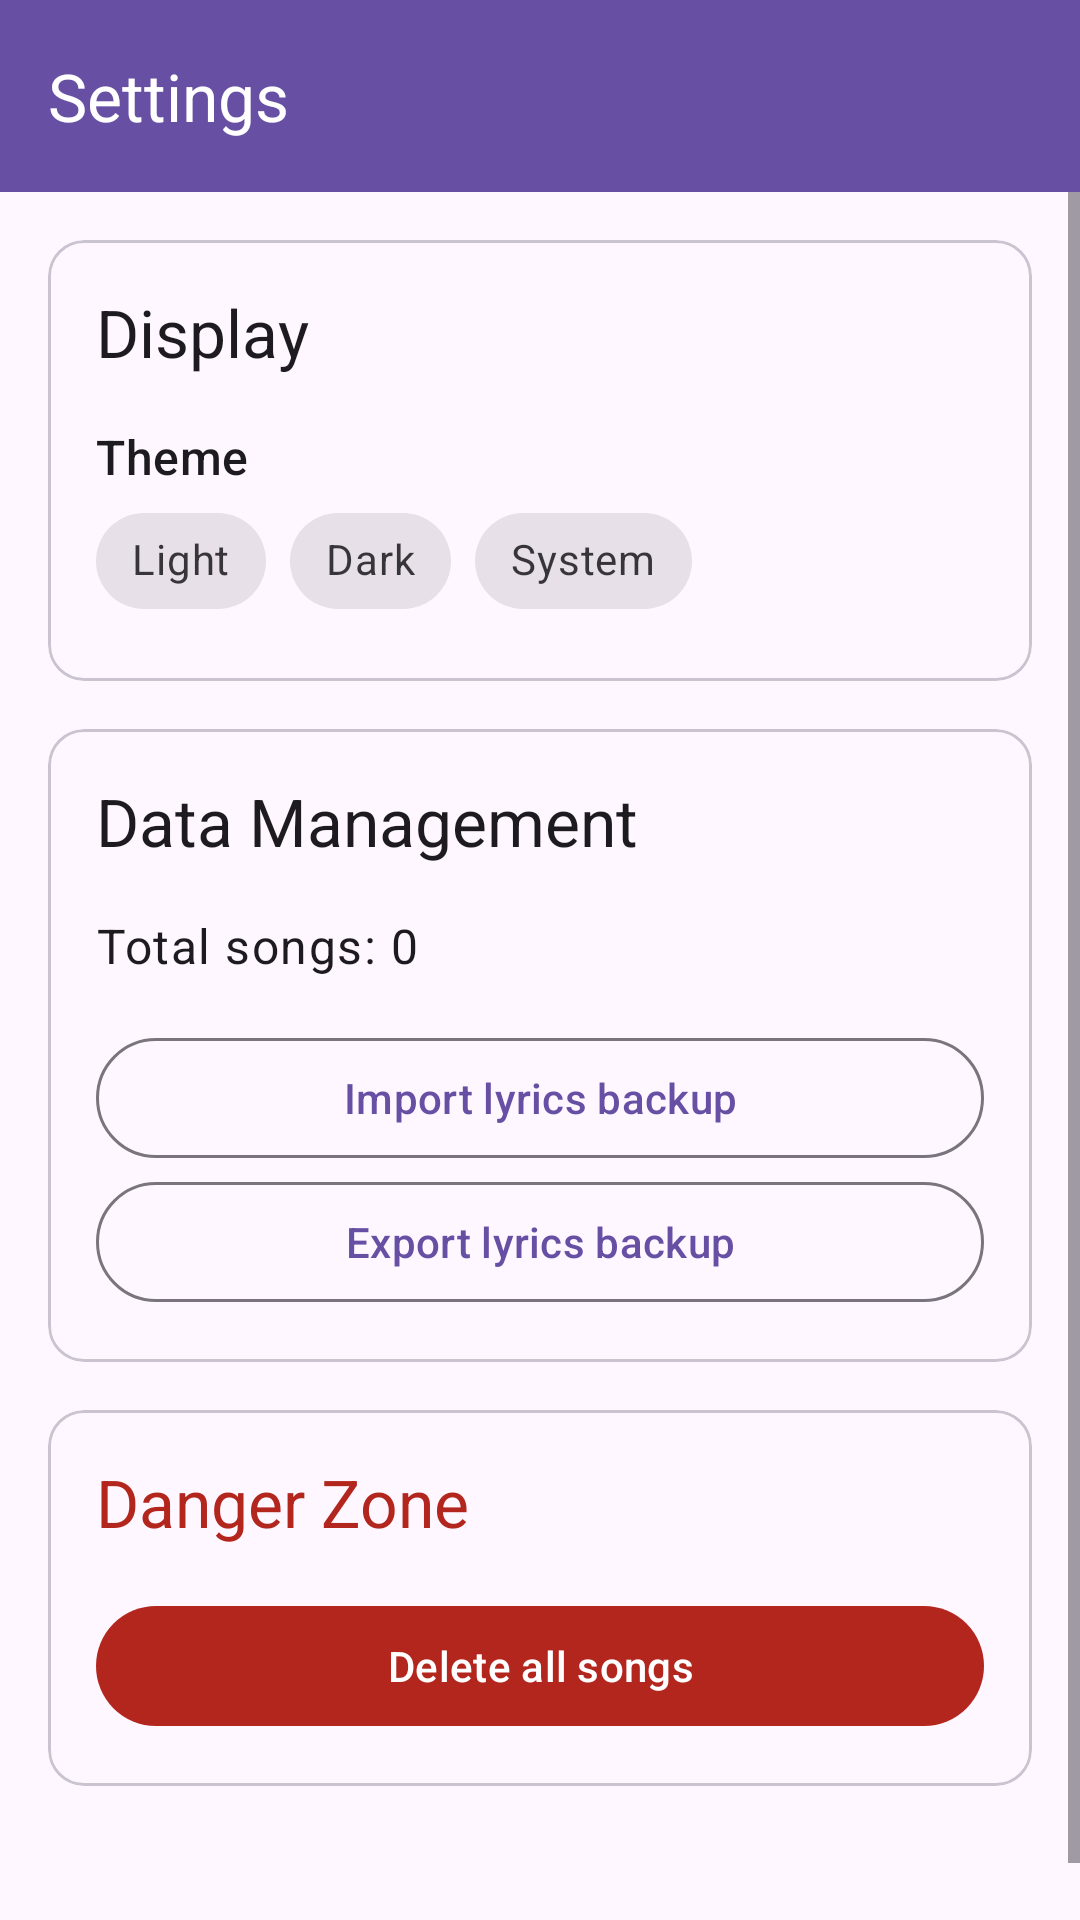

Write the Android layout XML for this screen, with the resource values it uses.
<!-- AndroidManifest.xml: application theme Theme.LyricsApp -->
<!-- res/layout/activity_settings.xml -->
<?xml version="1.0" encoding="utf-8"?>
<androidx.coordinatorlayout.widget.CoordinatorLayout
    xmlns:android="http://schemas.android.com/apk/res/android"
    xmlns:app="http://schemas.android.com/apk/res-auto"
    android:layout_width="match_parent"
    android:layout_height="match_parent"
    android:fitsSystemWindows="true">

    <com.google.android.material.appbar.AppBarLayout
        android:layout_width="match_parent"
        android:layout_height="wrap_content">

        <androidx.appcompat.widget.Toolbar
            android:id="@+id/toolbar"
            android:layout_width="match_parent"
            android:layout_height="?attr/actionBarSize"
            android:background="?attr/colorPrimary"
            app:title="Settings"
            app:titleTextColor="?attr/colorOnPrimary" />

    </com.google.android.material.appbar.AppBarLayout>

    <ScrollView
    android:layout_width="match_parent"
    android:layout_height="match_parent"
    app:layout_behavior="@string/appbar_scrolling_view_behavior">

    <LinearLayout
        android:orientation="vertical"
        android:padding="8dp"
        android:layout_width="match_parent"
        android:layout_height="wrap_content">

        
        <com.google.android.material.card.MaterialCardView
            android:layout_width="match_parent"
            android:layout_height="wrap_content"
            android:layout_margin="8dp">

            <LinearLayout
                android:orientation="vertical"
                android:padding="16dp"
                android:layout_width="match_parent"
                android:layout_height="wrap_content">

                <TextView
                    android:text="Display"
                    style="@style/TextAppearance.Material3.TitleLarge"
                    android:layout_width="wrap_content"
                    android:layout_height="wrap_content"
                    android:layout_marginBottom="16dp"/>

                <TextView
                    android:text="Theme"
                    style="@style/TextAppearance.Material3.TitleMedium"
                    android:layout_width="wrap_content"
                    android:layout_height="wrap_content"/>

                <com.google.android.material.chip.ChipGroup
                    android:id="@+id/themeChipGroup"
                    android:layout_width="match_parent"
                    android:layout_height="wrap_content"
                    app:singleSelection="true"
                    app:chipSpacing="8dp">

                    <com.google.android.material.chip.Chip
                        android:id="@+id/lightThemeChip"
                        android:layout_width="wrap_content"
                        android:layout_height="wrap_content"
                        android:text="Light"
                        style="@style/Widget.MaterialComponents.Chip.Choice"/>

                    <com.google.android.material.chip.Chip
                        android:id="@+id/darkThemeChip"
                        android:layout_width="wrap_content"
                        android:layout_height="wrap_content"
                        android:text="Dark"
                        style="@style/Widget.MaterialComponents.Chip.Choice"/>

                    <com.google.android.material.chip.Chip
                        android:id="@+id/systemThemeChip"
                        android:layout_width="wrap_content"
                        android:layout_height="wrap_content"
                        android:text="System"
                        style="@style/Widget.MaterialComponents.Chip.Choice"/>
                </com.google.android.material.chip.ChipGroup>
            </LinearLayout>
        </com.google.android.material.card.MaterialCardView>

        
        <com.google.android.material.card.MaterialCardView
            android:layout_width="match_parent"
            android:layout_height="wrap_content"
            android:layout_margin="8dp">

            <LinearLayout
                android:orientation="vertical"
                android:padding="16dp"
                android:layout_width="match_parent"
                android:layout_height="wrap_content">

                <TextView
                    android:text="Data Management"
                    style="@style/TextAppearance.Material3.TitleLarge"
                    android:layout_width="wrap_content"
                    android:layout_height="wrap_content"
                    android:layout_marginBottom="16dp"/>

                <TextView
                    android:id="@+id/songCountText"
                    android:text="Total songs: 0"
                    style="@style/TextAppearance.Material3.BodyLarge"
                    android:layout_width="wrap_content"
                    android:layout_height="wrap_content"
                    android:layout_marginBottom="16dp"/>

                <com.google.android.material.button.MaterialButton
                    android:id="@+id/importButton"
                    android:text="Import lyrics backup"
                    android:layout_width="match_parent"
                    android:layout_height="wrap_content"
                    style="?attr/materialButtonOutlinedStyle"/>

                <com.google.android.material.button.MaterialButton
                    android:id="@+id/exportButton"
                    android:text="Export lyrics backup"
                    android:layout_width="match_parent"
                    android:layout_height="wrap_content"
                    style="?attr/materialButtonOutlinedStyle"/>

            </LinearLayout>
        </com.google.android.material.card.MaterialCardView>

        
        <com.google.android.material.card.MaterialCardView
            android:layout_width="match_parent"
            android:layout_height="wrap_content"
            android:layout_margin="8dp">

            <LinearLayout
                android:orientation="vertical"
                android:padding="16dp"
                android:layout_width="match_parent"
                android:layout_height="wrap_content">

                <TextView
                    android:text="Danger Zone"
                    style="@style/TextAppearance.Material3.TitleLarge"
                    android:textColor="?attr/colorError"
                    android:layout_width="wrap_content"
                    android:layout_height="wrap_content"
                    android:layout_marginBottom="16dp"/>

                <com.google.android.material.button.MaterialButton
                    android:id="@+id/deleteAllButton"
                    android:text="Delete all songs"
                    android:layout_width="match_parent"
                    android:layout_height="wrap_content"
                    app:backgroundTint="?attr/colorError"/>
            </LinearLayout>
        </com.google.android.material.card.MaterialCardView>

        <TextView
            android:id="@+id/versionText"
            android:layout_width="wrap_content"
            android:layout_height="wrap_content"
            android:layout_gravity="center_horizontal"
            android:layout_marginTop="16dp"
            android:layout_marginBottom="16dp"
            style="@style/TextAppearance.Material3.BodySmall"/>

    </LinearLayout>
</ScrollView>
</androidx.coordinatorlayout.widget.CoordinatorLayout>
<!-- resources referenced by this layout -->
<resources>
  <style name="Theme.LyricsApp" parent="Base.Theme.LyricsApp" />
  <style name="Base.Theme.LyricsApp" parent="Theme.Material3.DayNight.NoActionBar">
          
          
          <item name="windowActionModeOverlay">false</item>
      </style>
</resources>
